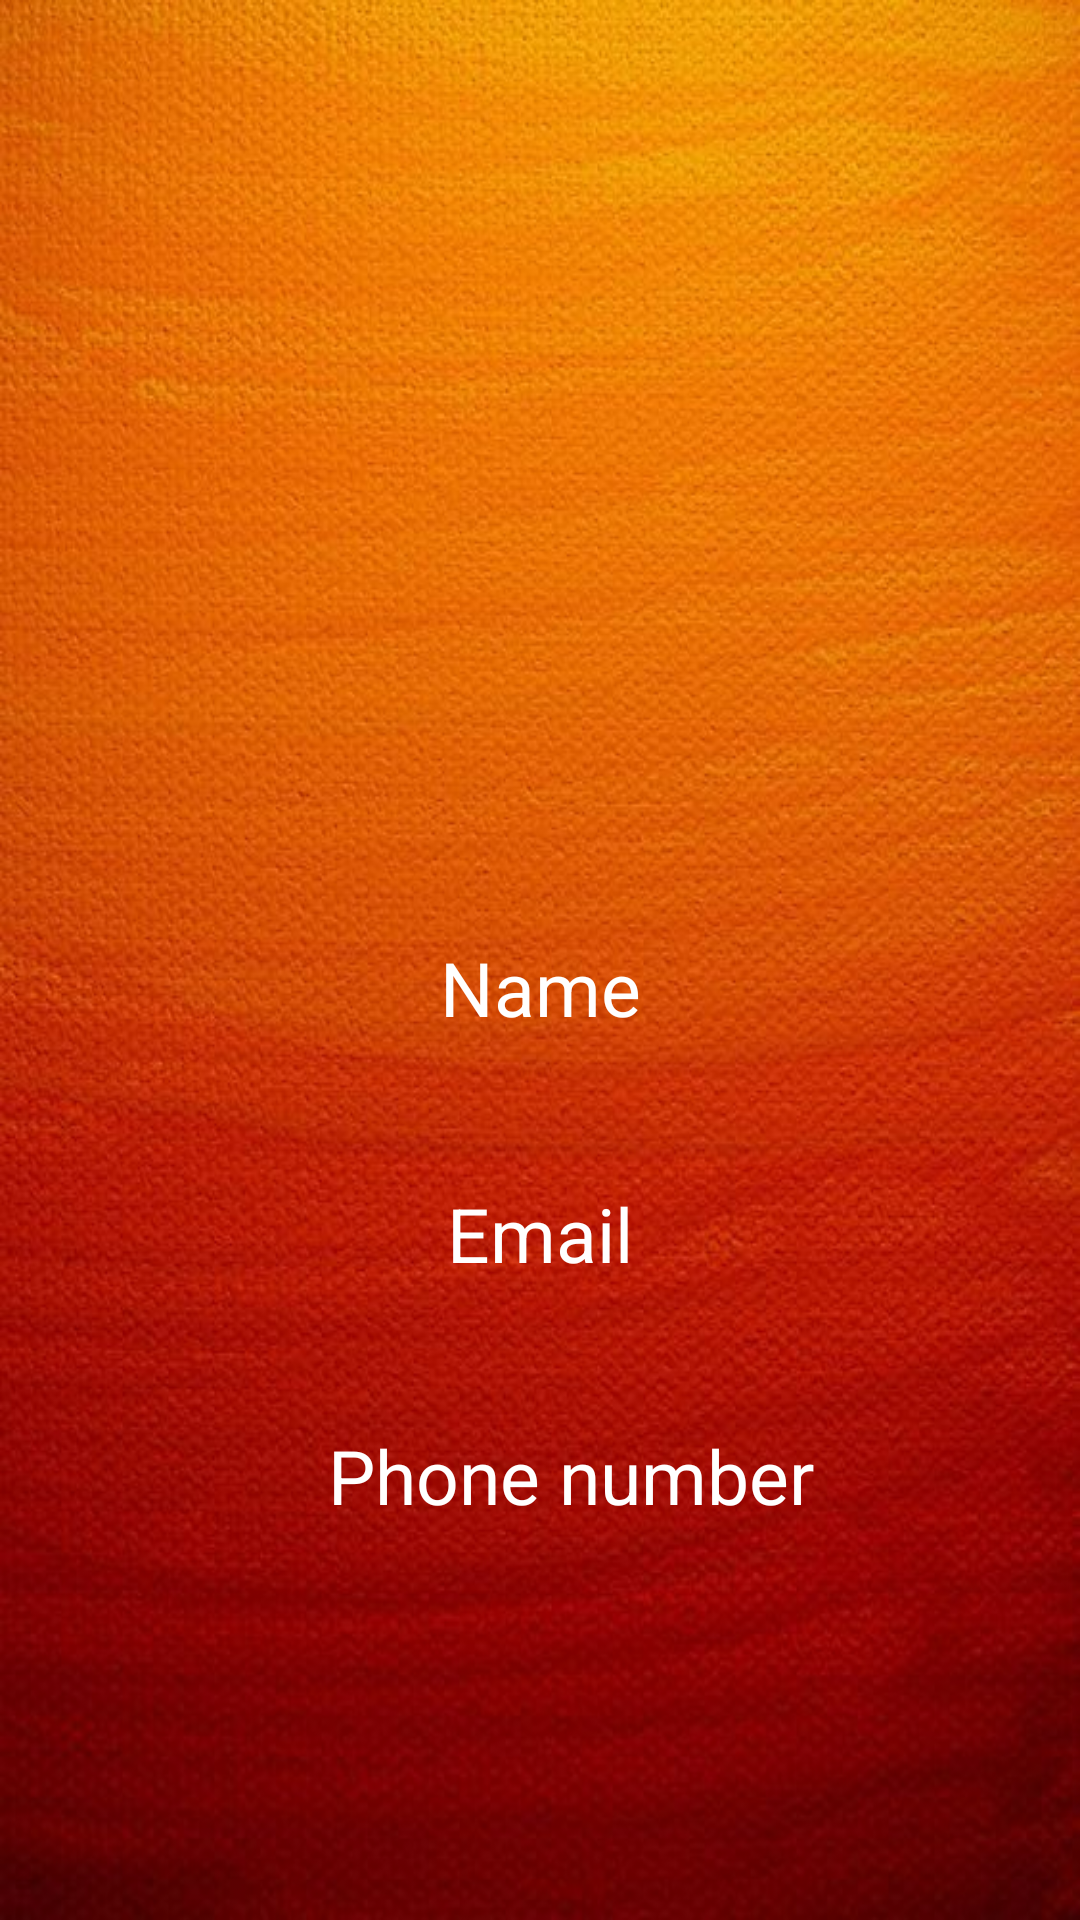

Produce the Android XML layout that renders to this screen, including the resource entries it uses.
<!-- AndroidManifest.xml: application theme AppTheme -->
<!-- res/layout/fragment_account.xml -->
<?xml version="1.0" encoding="utf-8"?>

<android.support.constraint.ConstraintLayout xmlns:android="http://schemas.android.com/apk/res/android"
    xmlns:app="http://schemas.android.com/apk/res-auto"
    xmlns:tools="http://schemas.android.com/tools"
    android:layout_width="match_parent" android:layout_height="match_parent"
    android:background="@drawable/homeback">


    <TextView
        android:id="@+id/nameprofile"
        android:layout_width="match_parent"
        android:layout_height="50dp"
        android:layout_alignParentStart="true"
        android:layout_centerVertical="true"
        android:layout_marginBottom="8dp"
        android:layout_marginEnd="8dp"
        android:layout_marginStart="8dp"
        android:layout_marginTop="8dp"
        android:text="Name"
        android:textSize="25dp"
        android:textColor="@color/white"
        android:textAlignment="center"
        app:layout_constraintBottom_toBottomOf="parent"
        app:layout_constraintEnd_toEndOf="parent"
        app:layout_constraintHorizontal_bias="0.0"
        app:layout_constraintStart_toStartOf="parent"
        app:layout_constraintTop_toTopOf="parent"
        app:layout_constraintVertical_bias="0.53" />

    <TextView
        android:id="@+id/emailprofile"
        android:layout_width="match_parent"
        android:layout_height="54dp"
        android:layout_alignParentBottom="true"
        android:layout_alignParentStart="true"
        android:layout_marginBottom="8dp"
        android:layout_marginEnd="8dp"
        android:layout_marginStart="8dp"
        android:layout_marginTop="8dp"
        android:text="Email"
        android:textColor="@color/white"
        android:textAlignment="center"
        android:textSize="25dp"
        app:layout_constraintBottom_toBottomOf="parent"
        app:layout_constraintEnd_toEndOf="parent"
        app:layout_constraintHorizontal_bias="0.0"
        app:layout_constraintStart_toStartOf="parent"
        app:layout_constraintTop_toTopOf="parent"
        app:layout_constraintVertical_bias="0.678" />

    <TextView
        android:id="@+id/phone"
        android:layout_width="381dp"
        android:layout_height="48dp"
        android:layout_alignParentBottom="true"
        android:layout_alignParentStart="true"
        android:layout_marginBottom="8dp"
        android:layout_marginEnd="8dp"
        android:layout_marginTop="8dp"
        android:text="Phone number"
        android:textSize="25dp"
        android:textColor="@color/white"
        android:textAlignment="center"
        app:layout_constraintBottom_toBottomOf="parent"
        app:layout_constraintEnd_toEndOf="parent"
        app:layout_constraintHorizontal_bias="0.0"
        app:layout_constraintStart_toStartOf="parent"
        app:layout_constraintTop_toTopOf="parent"
        app:layout_constraintVertical_bias="0.811" />

    <ImageView
        android:id="@+id/imageView1"
        android:layout_width="201dp"
        android:layout_height="198dp"
        android:layout_alignParentTop="true"
        android:layout_centerHorizontal="true"
        android:layout_marginBottom="8dp"
        android:layout_marginEnd="8dp"
        android:layout_marginStart="8dp"
        android:layout_marginTop="8dp"
        android:adjustViewBounds="true"
        android:scaleType="fitCenter"
        android:cropToPadding="true"
        app:layout_constraintBottom_toBottomOf="parent"
        app:layout_constraintEnd_toEndOf="parent"
        app:layout_constraintHorizontal_bias="0.503"
        app:layout_constraintStart_toStartOf="parent"
        app:layout_constraintTop_toTopOf="parent"
        app:layout_constraintVertical_bias="0.057" />


</android.support.constraint.ConstraintLayout>
<!-- resources referenced by this layout -->
<resources>
  <color name="white">#FFFFFF</color>
  <!-- drawable homeback: jpg bitmap (drawable, 68803 bytes) -->
  <style name="AppTheme" parent="Base.Theme.AppCompat.Light">
          
          <item name="colorPrimary">@color/orange</item>
          <item name="colorPrimaryDark">@color/colorPrimaryDark</item>
          <item name="colorAccent">@color/colorAccent</item>
  
  
      </style>
  <color name="orange">#EF7A10</color>
  <color name="colorPrimaryDark">#303F9F</color>
  <color name="colorAccent">#FF4081</color>
</resources>
